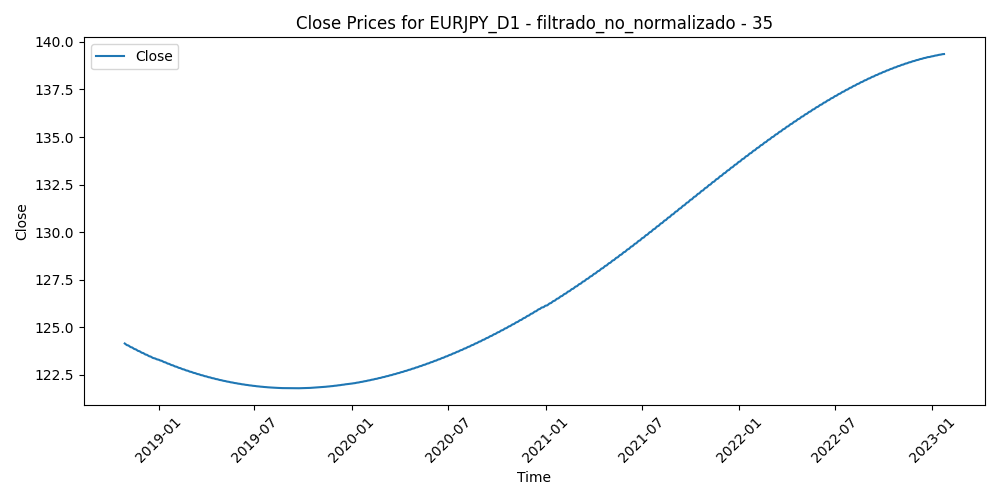

The table this chart was drawn from, first rows:
Time, Close, Volume, diferencia_media_35
2018-10-29, 124.1, 264577, 2.532
2018-10-30, 124.1, 244376, 2.007
2018-10-31, 124.1, 201562, 2.437
2018-11-01, 124.1, 209331, 1.627
2018-11-02, 124.1, 237165, 1.267
2018-11-05, 124, 163853, 0.9727
2018-11-06, 124, 156192, 0.4272
2018-11-07, 124, 262810, 0.2826
2018-11-08, 124, 181490, 0.3428
2018-11-09, 123.9, 181054, 0.8376
2018-11-12, 123.9, 242418, 2.013
2018-11-13, 123.9, 275248, 1.088
2018-11-14, 123.9, 290661, 0.9663
2018-11-15, 123.9, 309475, 0.6484
2018-11-16, 123.8, 253292, 0.4555
2018-11-19, 123.8, 236858, 0.2931
2018-11-20, 123.8, 212231, 0.8982
2018-11-21, 123.8, 180211, 0.3059
2018-11-22, 123.8, 144912, 0.186
2018-11-23, 123.7, 154302, 0.9351
2018-11-26, 123.7, 199616, 0.1638
2018-11-27, 123.7, 202272, 0.3373
2018-11-28, 123.7, 183543, -0.4133
2018-11-29, 123.7, 179885, -0.5067
2018-11-30, 123.7, 160996, 0.24
2018-12-03, 123.6, 174056, -0.2883
2018-12-04, 123.6, 226182, 0.7577
2018-12-05, 123.6, 126562, 0.2376
2018-12-06, 123.6, 282343, 0.4397
2018-12-07, 123.6, 226605, 0.1346
2018-12-10, 123.5, 246528, -0.08854
2018-12-11, 123.5, 209500, 0.2292
2018-12-12, 123.5, 214661, -0.1813
2018-12-13, 123.5, 187956, -0.4138
2018-12-14, 123.5, 183455, 0.4681
2018-12-17, 123.4, 182978, 0.6167
2018-12-18, 123.4, 202210, 0.7657
2018-12-19, 123.4, 239848, 0.676
2018-12-20, 123.4, 280784, 1.212
2018-12-21, 123.4, 268170, 2.148
2018-12-24, 123.4, 229001, 2.542
2018-12-26, 123.3, 142497, 1.921
2018-12-27, 123.3, 416239, 1.348
2018-12-28, 123.3, 351828, 1.95
2018-12-31, 123.3, 209955, 2.498
2019-01-02, 123.3, 275024, 4.414
2019-01-03, 123.3, 372327, 5.14
2019-01-04, 123.2, 287104, 3.987
2019-01-07, 123.2, 188487, 2.805
2019-01-08, 123.2, 192762, 2.998
2019-01-09, 123.2, 232123, 2.478
2019-01-10, 123.2, 232215, 2.492
2019-01-11, 123.2, 182014, 2.61
2019-01-14, 123.1, 151585, 2.889
2019-01-15, 123.1, 209372, 2.778
2019-01-16, 123.1, 174184, 2.429
2019-01-17, 123.1, 227066, 2.174
2019-01-18, 123.1, 167248, 1.724
2019-01-21, 123.1, 118329, 1.683
2019-01-22, 123, 142494, 1.968
... 1,039 more rows
